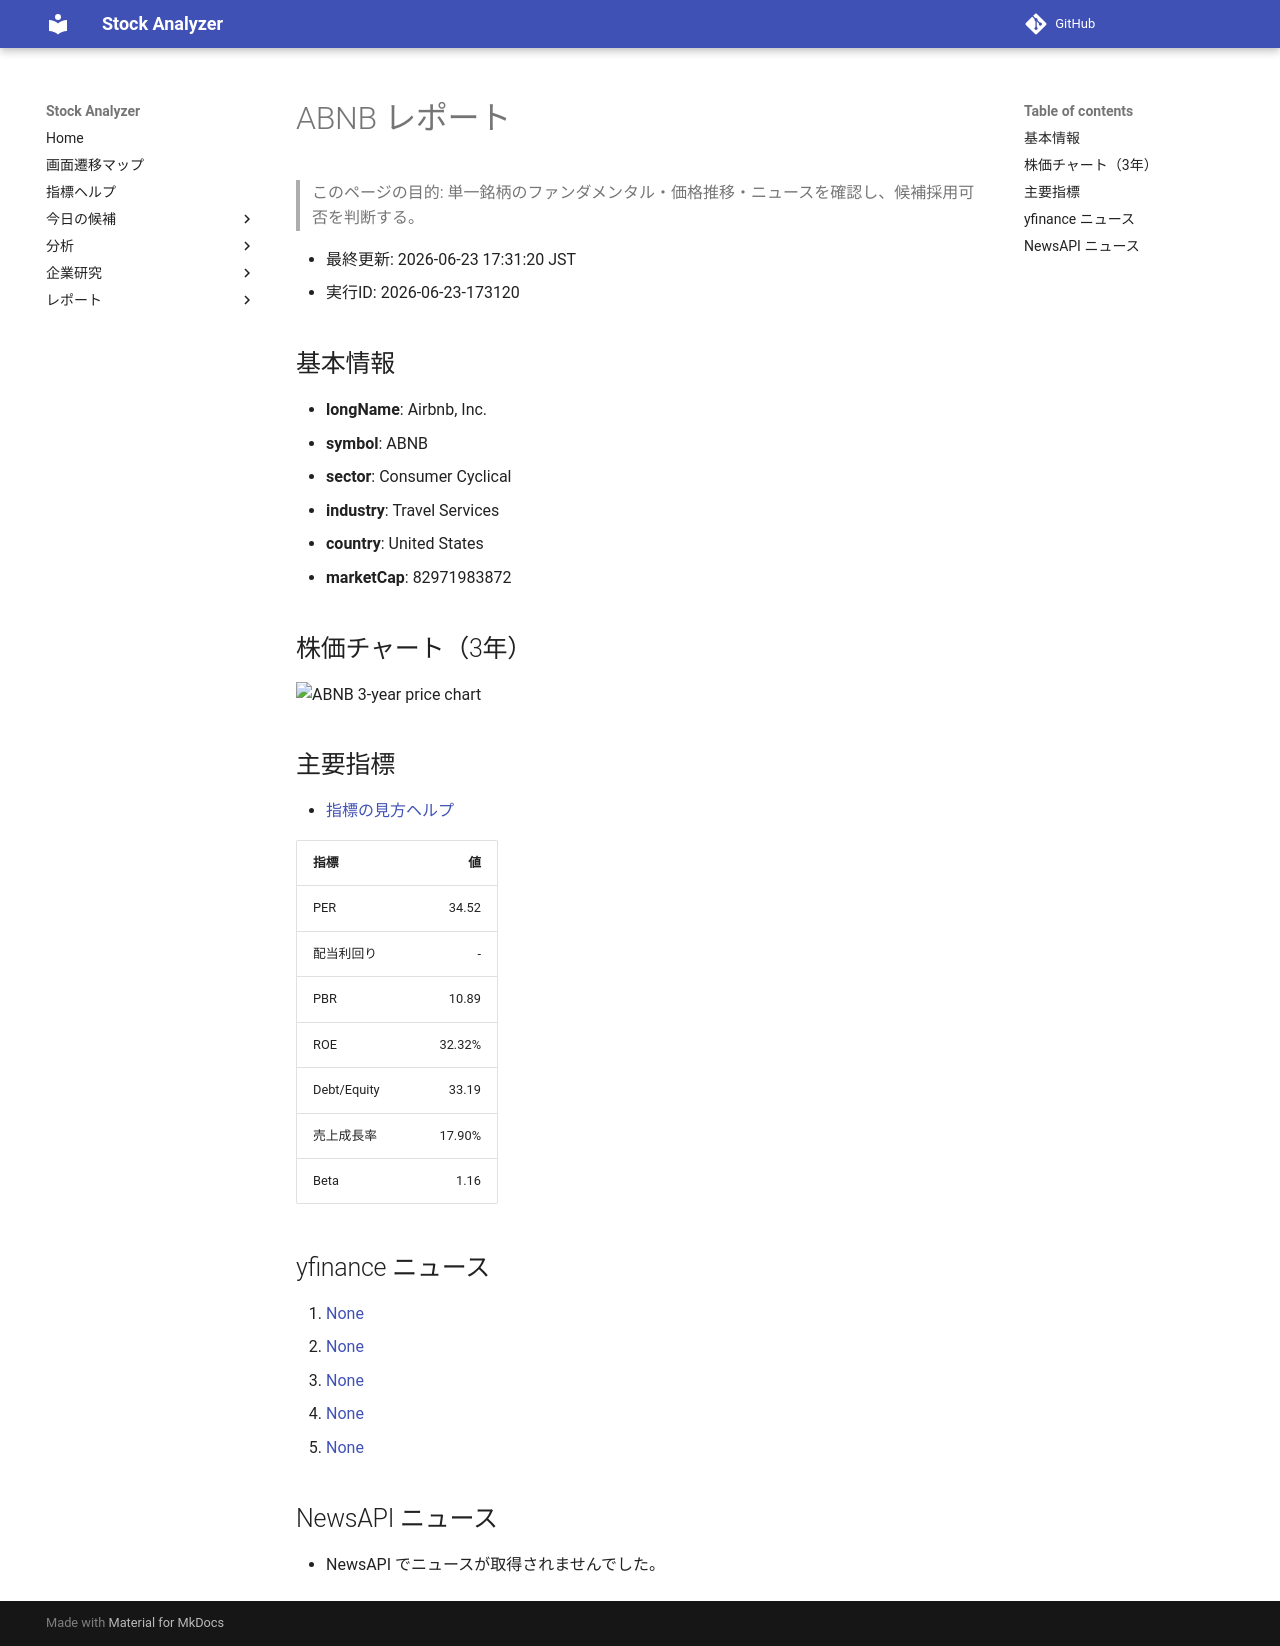

repository: Yumi-note/Making-APP · page: reports/2026-06-23/173120/ABNB/index.html · generator: mkdocs

# ABNB レポート

> このページの目的: 単一銘柄のファンダメンタル・価格推移・ニュースを確認し、候補採用可否を判断する。

- 最終更新: 2026-06-23 17:31:20 JST
- 実行ID: 2026-06-23-173120

## 基本情報

- **longName**: Airbnb, Inc.
- **symbol**: ABNB
- **sector**: Consumer Cyclical
- **industry**: Travel Services
- **country**: United States
- **marketCap**: 82971983872

## 株価チャート（3年）

![ABNB 3-year price chart](ABNB_3y.png)

## 主要指標

- [指標の見方ヘルプ](../../../../indicators.md)

| 指標 | 値 |
|---|---:|
| PER | 34.52 |
| 配当利回り | - |
| PBR | 10.89 |
| ROE | 32.32% |
| Debt/Equity | 33.19 |
| 売上成長率 | 17.90% |
| Beta | 1.16 |

## yfinance ニュース

1. [None](None)
2. [None](None)
3. [None](None)
4. [None](None)
5. [None](None)

## NewsAPI ニュース

- NewsAPI でニュースが取得されませんでした。
